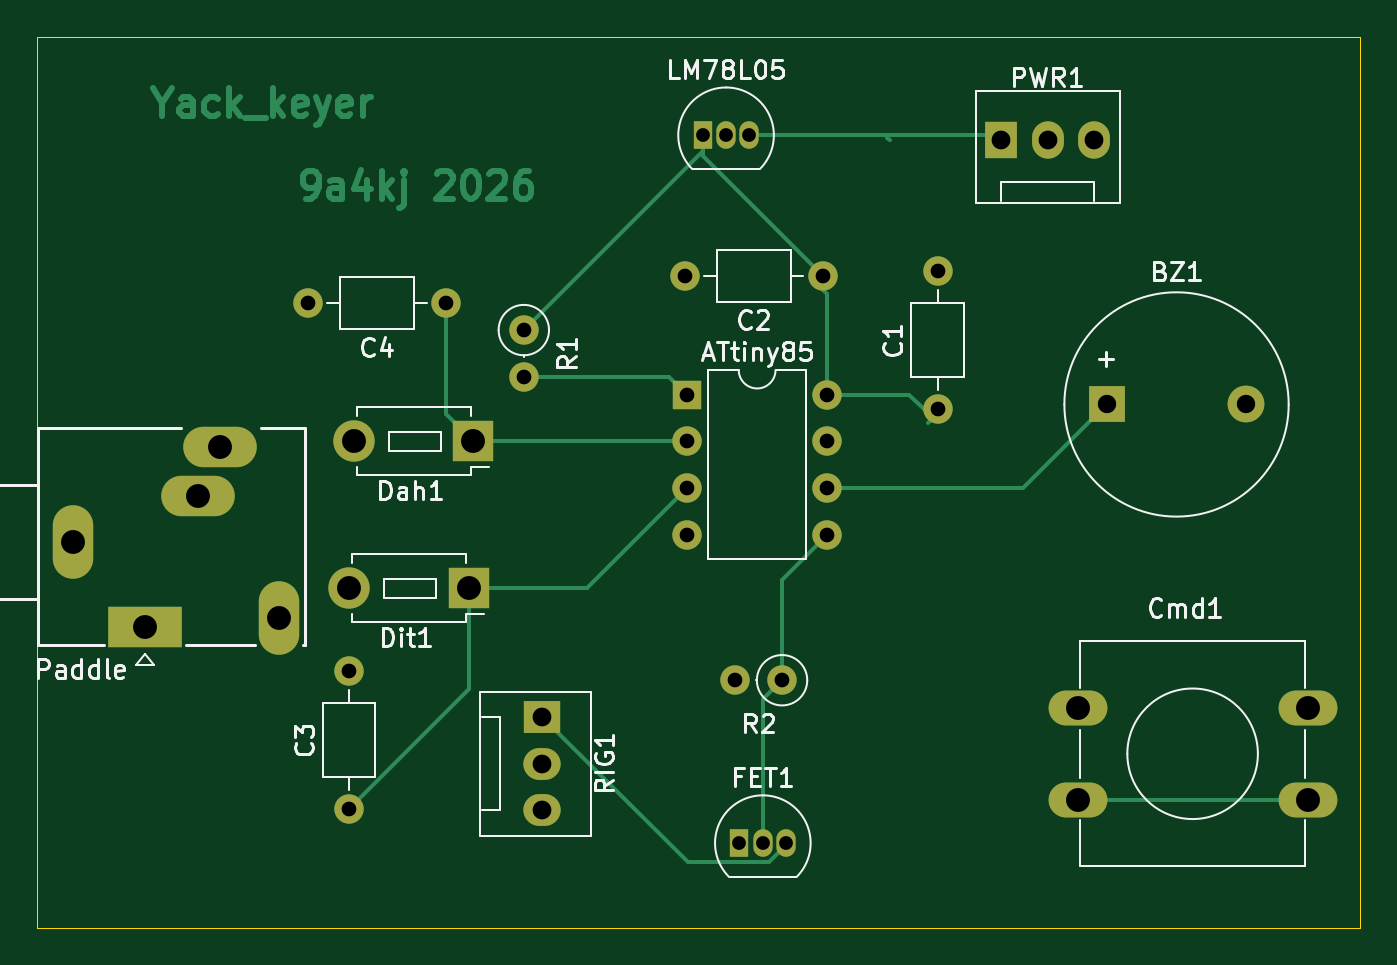
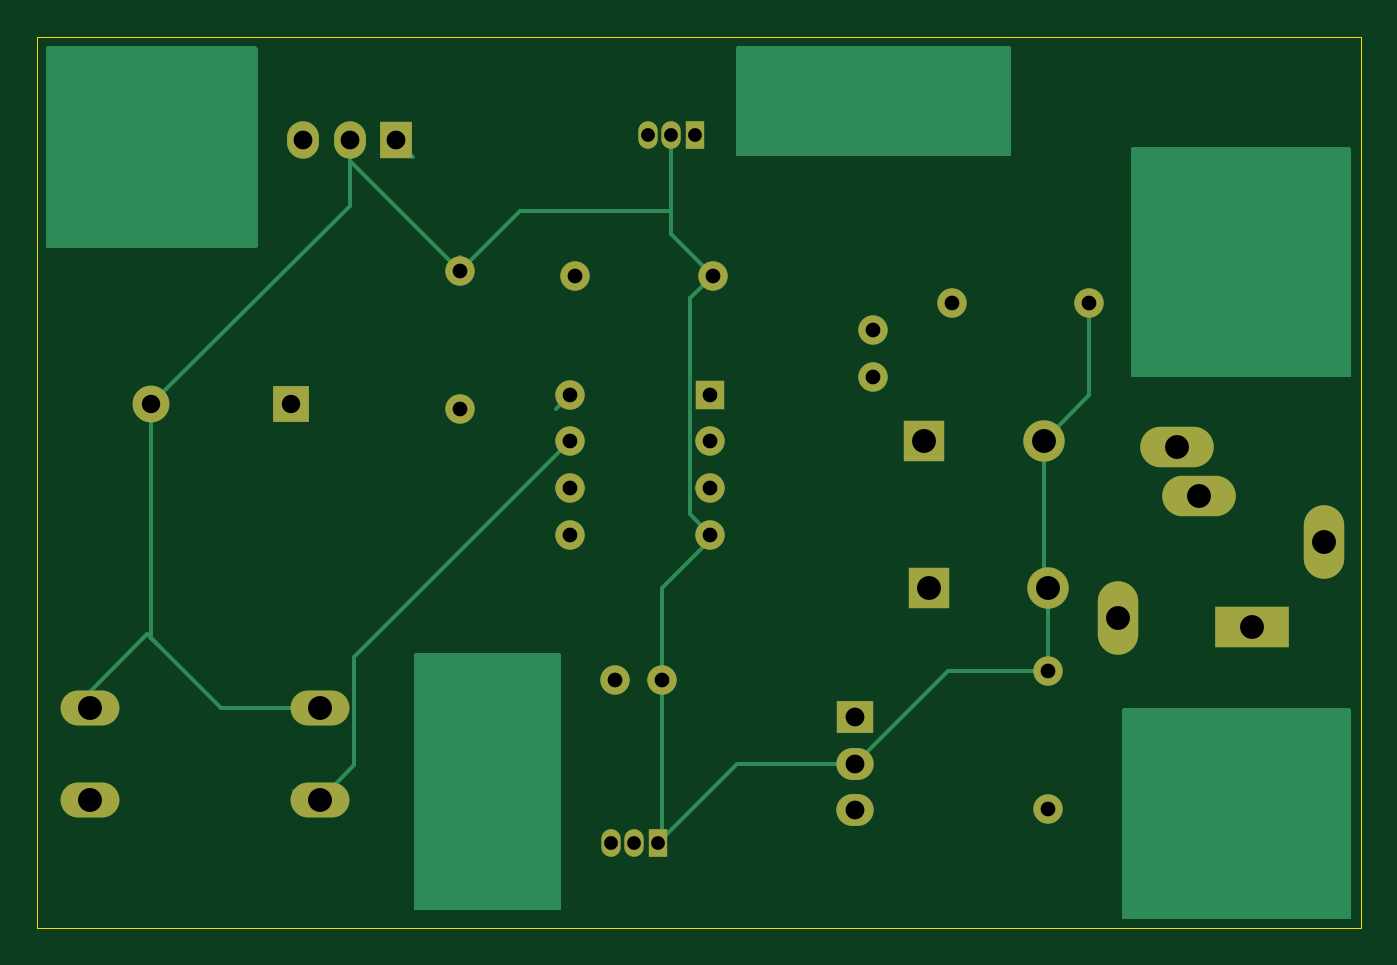
Circuit board: 11 layer files. Board 72.0 x 48.5 mm.
- bottom_copper: Yack_keyer-B_Cu.gbr (9979 bytes)
- bottom_mask: Yack_keyer-B_Mask.gbr (2609 bytes)
- paste: Yack_keyer-B_Paste.gbr (497 bytes)
- bottom_silk: Yack_keyer-B_Silkscreen.gbr (498 bytes)
- outline: Yack_keyer-Edge_Cuts.gbr (654 bytes)
- top_copper: Yack_keyer-F_Cu.gbr (16070 bytes)
- top_mask: Yack_keyer-F_Mask.gbr (2609 bytes)
- paste: Yack_keyer-F_Paste.gbr (497 bytes)
- top_silk: Yack_keyer-F_Silkscreen.gbr (34518 bytes)
- drill: Yack_keyer-NPTH.drl (309 bytes)
- drill: Yack_keyer-PTH.drl (1355 bytes)

=== bottom_copper: Yack_keyer-B_Cu.gbr (9979 bytes, source omitted) ===
=== bottom_mask: Yack_keyer-B_Mask.gbr ===
%TF.GenerationSoftware,KiCad,Pcbnew,8.0.9-8.0.9-0~ubuntu22.04.1*%
%TF.CreationDate,2026-05-05T20:44:39+02:00*%
%TF.ProjectId,Yack_keyer,5961636b-5f6b-4657-9965-722e6b696361,rev?*%
%TF.SameCoordinates,Original*%
%TF.FileFunction,Soldermask,Bot*%
%TF.FilePolarity,Negative*%
%FSLAX46Y46*%
G04 Gerber Fmt 4.6, Leading zero omitted, Abs format (unit mm)*
G04 Created by KiCad (PCBNEW 8.0.9-8.0.9-0~ubuntu22.04.1) date 2026-05-05 20:44:39*
%MOMM*%
%LPD*%
G01*
G04 APERTURE LIST*
%ADD10C,1.600000*%
%ADD11O,1.600000X1.600000*%
%ADD12O,3.200000X1.900000*%
%ADD13R,2.250000X2.250000*%
%ADD14C,2.250000*%
%ADD15O,4.000000X2.200000*%
%ADD16O,2.200000X4.000000*%
%ADD17R,4.000000X2.200000*%
%ADD18R,1.730000X2.030000*%
%ADD19O,1.730000X2.030000*%
%ADD20R,1.050000X1.500000*%
%ADD21O,1.050000X1.500000*%
%ADD22R,1.600000X1.600000*%
%ADD23R,2.030000X1.730000*%
%ADD24O,2.030000X1.730000*%
%ADD25R,2.000000X2.000000*%
%ADD26C,2.000000*%
G04 APERTURE END LIST*
D10*
%TO.C,C1*%
X150000000Y-91250000D03*
D11*
X150000000Y-83750000D03*
%TD*%
D10*
%TO.C,R1*%
X127500000Y-86955000D03*
D11*
X127500000Y-89495000D03*
%TD*%
D12*
%TO.C,Cmd1*%
X157625000Y-107500000D03*
X170125000Y-107500000D03*
X157625000Y-112500000D03*
X170125000Y-112500000D03*
%TD*%
D13*
%TO.C,Dit1*%
X124500000Y-101000000D03*
D14*
X118000000Y-101000000D03*
%TD*%
D15*
%TO.C,Paddle*%
X111000000Y-93300000D03*
X109800000Y-96000000D03*
D16*
X103000000Y-98500000D03*
D17*
X106900000Y-103100000D03*
D16*
X114200000Y-102600000D03*
%TD*%
D18*
%TO.C,PWR1*%
X153450000Y-76625000D03*
D19*
X155990000Y-76625000D03*
X158530000Y-76625000D03*
%TD*%
D10*
%TO.C,R2*%
X141545000Y-106000000D03*
D11*
X139005000Y-106000000D03*
%TD*%
D20*
%TO.C,LM78L05*%
X137230000Y-76360000D03*
D21*
X138500000Y-76360000D03*
X139770000Y-76360000D03*
%TD*%
D22*
%TO.C,ATtiny85*%
X136380000Y-90460000D03*
D11*
X136380000Y-93000000D03*
X136380000Y-95540000D03*
X136380000Y-98080000D03*
X144000000Y-98080000D03*
X144000000Y-95540000D03*
X144000000Y-93000000D03*
X144000000Y-90460000D03*
%TD*%
D20*
%TO.C,FET1*%
X139230000Y-114860000D03*
D21*
X140500000Y-114860000D03*
X141770000Y-114860000D03*
%TD*%
D10*
%TO.C,C4*%
X123250000Y-85500000D03*
D11*
X115750000Y-85500000D03*
%TD*%
D10*
%TO.C,C2*%
X143750000Y-84000000D03*
D11*
X136250000Y-84000000D03*
%TD*%
D10*
%TO.C,C3*%
X118000000Y-113000000D03*
D11*
X118000000Y-105500000D03*
%TD*%
D23*
%TO.C,RIG1*%
X128500000Y-108000000D03*
D24*
X128500000Y-110540000D03*
X128500000Y-113080000D03*
%TD*%
D25*
%TO.C,BZ1*%
X159200000Y-91000000D03*
D26*
X166800000Y-91000000D03*
%TD*%
D13*
%TO.C,Dah1*%
X124750000Y-93000000D03*
D14*
X118250000Y-93000000D03*
%TD*%
M02*

=== paste: Yack_keyer-B_Paste.gbr ===
%TF.GenerationSoftware,KiCad,Pcbnew,8.0.9-8.0.9-0~ubuntu22.04.1*%
%TF.CreationDate,2026-05-05T20:44:39+02:00*%
%TF.ProjectId,Yack_keyer,5961636b-5f6b-4657-9965-722e6b696361,rev?*%
%TF.SameCoordinates,Original*%
%TF.FileFunction,Paste,Bot*%
%TF.FilePolarity,Positive*%
%FSLAX46Y46*%
G04 Gerber Fmt 4.6, Leading zero omitted, Abs format (unit mm)*
G04 Created by KiCad (PCBNEW 8.0.9-8.0.9-0~ubuntu22.04.1) date 2026-05-05 20:44:39*
%MOMM*%
%LPD*%
G01*
G04 APERTURE LIST*
G04 APERTURE END LIST*
M02*

=== bottom_silk: Yack_keyer-B_Silkscreen.gbr ===
%TF.GenerationSoftware,KiCad,Pcbnew,8.0.9-8.0.9-0~ubuntu22.04.1*%
%TF.CreationDate,2026-05-05T20:44:39+02:00*%
%TF.ProjectId,Yack_keyer,5961636b-5f6b-4657-9965-722e6b696361,rev?*%
%TF.SameCoordinates,Original*%
%TF.FileFunction,Legend,Bot*%
%TF.FilePolarity,Positive*%
%FSLAX46Y46*%
G04 Gerber Fmt 4.6, Leading zero omitted, Abs format (unit mm)*
G04 Created by KiCad (PCBNEW 8.0.9-8.0.9-0~ubuntu22.04.1) date 2026-05-05 20:44:39*
%MOMM*%
%LPD*%
G01*
G04 APERTURE LIST*
G04 APERTURE END LIST*
M02*

=== outline: Yack_keyer-Edge_Cuts.gbr ===
%TF.GenerationSoftware,KiCad,Pcbnew,8.0.9-8.0.9-0~ubuntu22.04.1*%
%TF.CreationDate,2026-05-05T20:44:39+02:00*%
%TF.ProjectId,Yack_keyer,5961636b-5f6b-4657-9965-722e6b696361,rev?*%
%TF.SameCoordinates,Original*%
%TF.FileFunction,Profile,NP*%
%FSLAX46Y46*%
G04 Gerber Fmt 4.6, Leading zero omitted, Abs format (unit mm)*
G04 Created by KiCad (PCBNEW 8.0.9-8.0.9-0~ubuntu22.04.1) date 2026-05-05 20:44:39*
%MOMM*%
%LPD*%
G01*
G04 APERTURE LIST*
%TA.AperFunction,Profile*%
%ADD10C,0.050000*%
%TD*%
G04 APERTURE END LIST*
D10*
X101000000Y-71000000D02*
X173000000Y-71000000D01*
X173000000Y-119500000D01*
X101000000Y-119500000D01*
X101000000Y-71000000D01*
M02*

=== top_copper: Yack_keyer-F_Cu.gbr (16070 bytes, source omitted) ===
=== top_mask: Yack_keyer-F_Mask.gbr ===
%TF.GenerationSoftware,KiCad,Pcbnew,8.0.9-8.0.9-0~ubuntu22.04.1*%
%TF.CreationDate,2026-05-05T20:44:39+02:00*%
%TF.ProjectId,Yack_keyer,5961636b-5f6b-4657-9965-722e6b696361,rev?*%
%TF.SameCoordinates,Original*%
%TF.FileFunction,Soldermask,Top*%
%TF.FilePolarity,Negative*%
%FSLAX46Y46*%
G04 Gerber Fmt 4.6, Leading zero omitted, Abs format (unit mm)*
G04 Created by KiCad (PCBNEW 8.0.9-8.0.9-0~ubuntu22.04.1) date 2026-05-05 20:44:39*
%MOMM*%
%LPD*%
G01*
G04 APERTURE LIST*
%ADD10C,1.600000*%
%ADD11O,1.600000X1.600000*%
%ADD12O,3.200000X1.900000*%
%ADD13R,2.250000X2.250000*%
%ADD14C,2.250000*%
%ADD15O,4.000000X2.200000*%
%ADD16O,2.200000X4.000000*%
%ADD17R,4.000000X2.200000*%
%ADD18R,1.730000X2.030000*%
%ADD19O,1.730000X2.030000*%
%ADD20R,1.050000X1.500000*%
%ADD21O,1.050000X1.500000*%
%ADD22R,1.600000X1.600000*%
%ADD23R,2.030000X1.730000*%
%ADD24O,2.030000X1.730000*%
%ADD25R,2.000000X2.000000*%
%ADD26C,2.000000*%
G04 APERTURE END LIST*
D10*
%TO.C,C1*%
X150000000Y-91250000D03*
D11*
X150000000Y-83750000D03*
%TD*%
D10*
%TO.C,R1*%
X127500000Y-86955000D03*
D11*
X127500000Y-89495000D03*
%TD*%
D12*
%TO.C,Cmd1*%
X157625000Y-107500000D03*
X170125000Y-107500000D03*
X157625000Y-112500000D03*
X170125000Y-112500000D03*
%TD*%
D13*
%TO.C,Dit1*%
X124500000Y-101000000D03*
D14*
X118000000Y-101000000D03*
%TD*%
D15*
%TO.C,Paddle*%
X111000000Y-93300000D03*
X109800000Y-96000000D03*
D16*
X103000000Y-98500000D03*
D17*
X106900000Y-103100000D03*
D16*
X114200000Y-102600000D03*
%TD*%
D18*
%TO.C,PWR1*%
X153450000Y-76625000D03*
D19*
X155990000Y-76625000D03*
X158530000Y-76625000D03*
%TD*%
D10*
%TO.C,R2*%
X141545000Y-106000000D03*
D11*
X139005000Y-106000000D03*
%TD*%
D20*
%TO.C,LM78L05*%
X137230000Y-76360000D03*
D21*
X138500000Y-76360000D03*
X139770000Y-76360000D03*
%TD*%
D22*
%TO.C,ATtiny85*%
X136380000Y-90460000D03*
D11*
X136380000Y-93000000D03*
X136380000Y-95540000D03*
X136380000Y-98080000D03*
X144000000Y-98080000D03*
X144000000Y-95540000D03*
X144000000Y-93000000D03*
X144000000Y-90460000D03*
%TD*%
D20*
%TO.C,FET1*%
X139230000Y-114860000D03*
D21*
X140500000Y-114860000D03*
X141770000Y-114860000D03*
%TD*%
D10*
%TO.C,C4*%
X123250000Y-85500000D03*
D11*
X115750000Y-85500000D03*
%TD*%
D10*
%TO.C,C2*%
X143750000Y-84000000D03*
D11*
X136250000Y-84000000D03*
%TD*%
D10*
%TO.C,C3*%
X118000000Y-113000000D03*
D11*
X118000000Y-105500000D03*
%TD*%
D23*
%TO.C,RIG1*%
X128500000Y-108000000D03*
D24*
X128500000Y-110540000D03*
X128500000Y-113080000D03*
%TD*%
D25*
%TO.C,BZ1*%
X159200000Y-91000000D03*
D26*
X166800000Y-91000000D03*
%TD*%
D13*
%TO.C,Dah1*%
X124750000Y-93000000D03*
D14*
X118250000Y-93000000D03*
%TD*%
M02*

=== paste: Yack_keyer-F_Paste.gbr ===
%TF.GenerationSoftware,KiCad,Pcbnew,8.0.9-8.0.9-0~ubuntu22.04.1*%
%TF.CreationDate,2026-05-05T20:44:39+02:00*%
%TF.ProjectId,Yack_keyer,5961636b-5f6b-4657-9965-722e6b696361,rev?*%
%TF.SameCoordinates,Original*%
%TF.FileFunction,Paste,Top*%
%TF.FilePolarity,Positive*%
%FSLAX46Y46*%
G04 Gerber Fmt 4.6, Leading zero omitted, Abs format (unit mm)*
G04 Created by KiCad (PCBNEW 8.0.9-8.0.9-0~ubuntu22.04.1) date 2026-05-05 20:44:39*
%MOMM*%
%LPD*%
G01*
G04 APERTURE LIST*
G04 APERTURE END LIST*
M02*

=== top_silk: Yack_keyer-F_Silkscreen.gbr (34518 bytes, source omitted) ===
=== drill: Yack_keyer-NPTH.drl ===
M48
; DRILL file {KiCad 8.0.9-8.0.9-0~ubuntu22.04.1} date 2026-05-05T20:47:04+0200
; FORMAT={-:-/ absolute / inch / decimal}
; #@! TF.CreationDate,2026-05-05T20:47:04+02:00
; #@! TF.GenerationSoftware,Kicad,Pcbnew,8.0.9-8.0.9-0~ubuntu22.04.1
; #@! TF.FileFunction,NonPlated,1,2,NPTH
FMAT,2
INCH
%
G90
G05
M30

=== drill: Yack_keyer-PTH.drl ===
M48
; DRILL file {KiCad 8.0.9-8.0.9-0~ubuntu22.04.1} date 2026-05-05T20:47:04+0200
; FORMAT={-:-/ absolute / inch / decimal}
; #@! TF.CreationDate,2026-05-05T20:47:04+02:00
; #@! TF.GenerationSoftware,Kicad,Pcbnew,8.0.9-8.0.9-0~ubuntu22.04.1
; #@! TF.FileFunction,Plated,1,2,PTH
FMAT,2
INCH
; #@! TA.AperFunction,Plated,PTH,ComponentDrill
T1C0.0295
; #@! TA.AperFunction,Plated,PTH,ComponentDrill
T2C0.0315
; #@! TA.AperFunction,Plated,PTH,ComponentDrill
T3C0.0394
; #@! TA.AperFunction,Plated,PTH,ComponentDrill
T4C0.0402
; #@! TA.AperFunction,Plated,PTH,ComponentDrill
T5C0.0512
%
G90
G05
T1
X5.4028Y-3.0063
X5.4528Y-3.0063
X5.4815Y-4.522
X5.5028Y-3.0063
X5.5315Y-4.522
X5.5815Y-4.522
T2
X4.5571Y-3.3661
X4.6457Y-4.1535
X4.6457Y-4.4488
X4.8524Y-3.3661
X5.0197Y-3.4234
X5.0197Y-3.5234
X5.3642Y-3.3071
X5.3693Y-3.5614
X5.3693Y-3.6614
X5.3693Y-3.7614
X5.3693Y-3.8614
X5.4726Y-4.1732
X5.5726Y-4.1732
X5.6594Y-3.3071
X5.6693Y-3.5614
X5.6693Y-3.6614
X5.6693Y-3.7614
X5.6693Y-3.8614
X5.9055Y-3.2972
X5.9055Y-3.5925
T3
X6.2677Y-3.5827
X6.5669Y-3.5827
T4
X5.0591Y-4.252
X5.0591Y-4.352
X5.0591Y-4.452
X6.0413Y-3.0167
X6.1413Y-3.0167
X6.2413Y-3.0167
T5
X4.0551Y-3.878
X4.2087Y-4.0591
X4.3228Y-3.7795
X4.3701Y-3.6732
X4.4961Y-4.0394
X4.6457Y-3.9764
X4.6555Y-3.6614
X4.9016Y-3.9764
X4.9114Y-3.6614
X6.2057Y-4.2323
X6.2057Y-4.4291
X6.6978Y-4.2323
X6.6978Y-4.4291
M30
